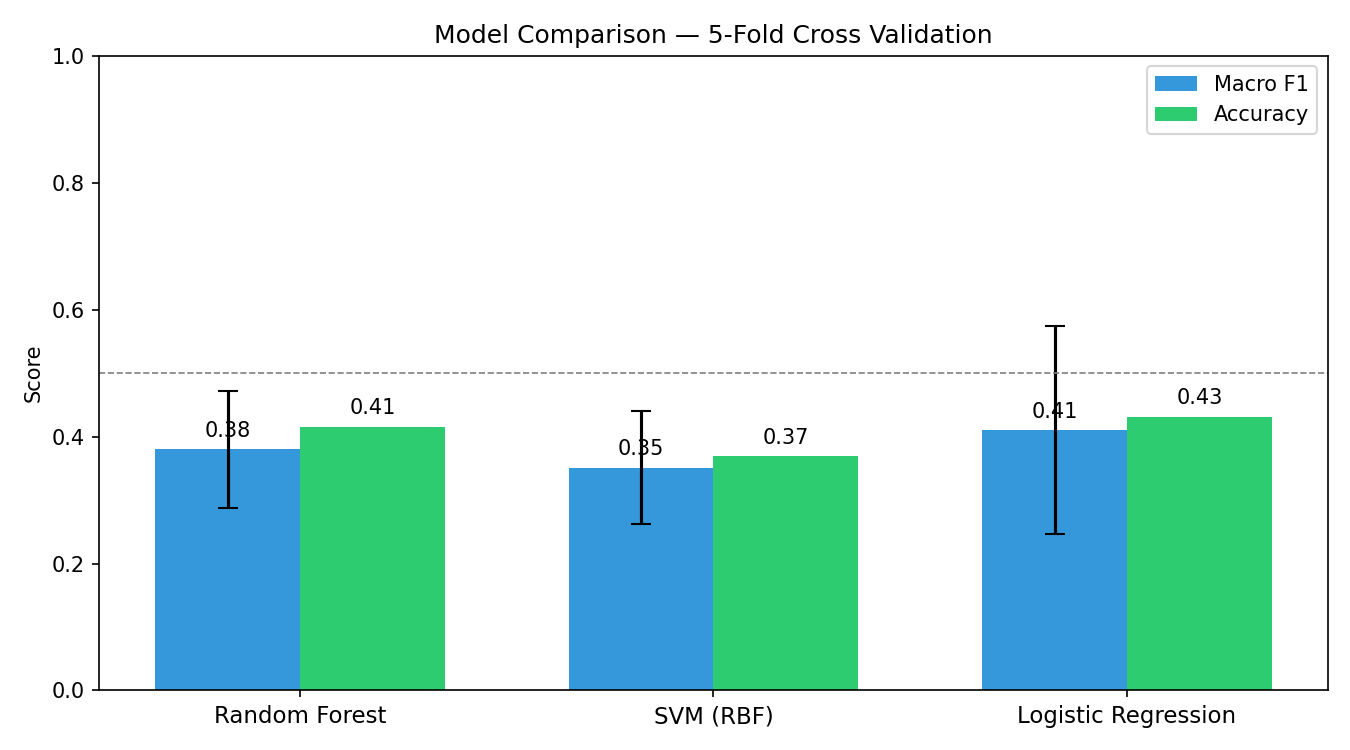

The data file committed next to this chart (first rows):
, Macro F1 (mean), Macro F1 (std), Accuracy (mean)
Random Forest, 0.38, 0.092, 0.415
SVM (RBF), 0.351, 0.089, 0.369
Logistic Regression, 0.41, 0.164, 0.431
